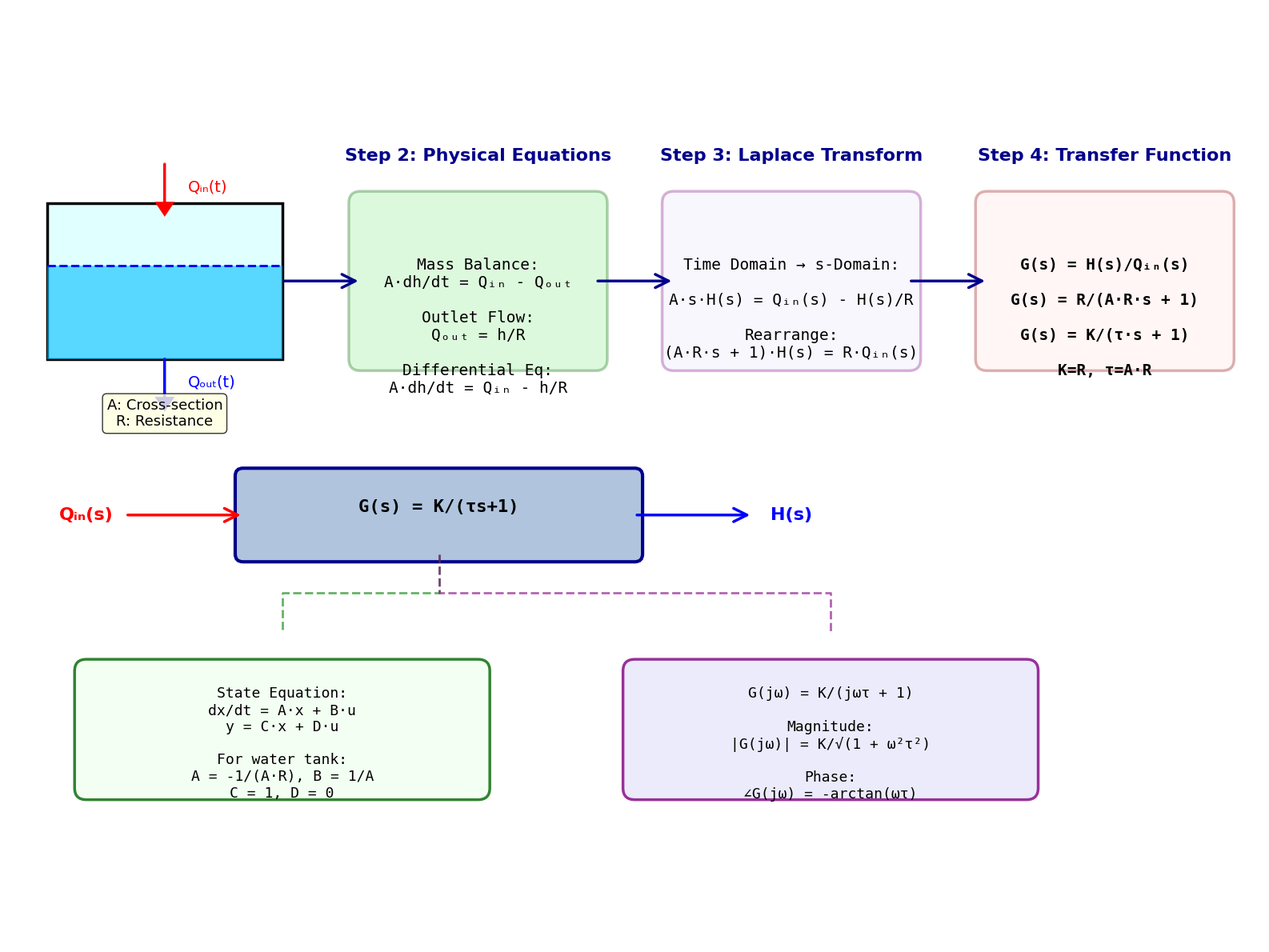

This chart was generated by the following Python code:
#!/usr/bin/env python3
# -*- coding: utf-8 -*-
"""
生成案例9（传递函数建模）的系统示意图

目的：
- 展示从物理系统到传递函数的建模过程
- 说明状态空间模型和传递函数的关系
- 清晰显示建模的各个步骤
"""

import sys
import io
sys.stdout = io.TextIOWrapper(sys.stdout.buffer, encoding='utf-8')

import matplotlib
matplotlib.use('Agg')
import matplotlib.pyplot as plt
import matplotlib.patches as mpatches
from matplotlib.patches import FancyBboxPatch, FancyArrowPatch, Rectangle, Circle
import numpy as np

# 设置中文字体
plt.rcParams['font.sans-serif'] = ['SimHei', 'Arial Unicode MS', 'DejaVu Sans']
plt.rcParams['axes.unicode_minus'] = False

# 创建图形
fig, ax = plt.subplots(1, 1, figsize=(16, 12), dpi=300)
ax.set_xlim(0, 16)
ax.set_ylim(0, 12)
ax.axis('off')

# 标题
# title text removed for cleaner look
# title text removed for cleaner look

# ==================== 第1步：物理系统 ====================
# 标题
# title text removed for cleaner look

# 水箱
tank_x, tank_y = 0.5, 7.5
tank_width, tank_height = 3, 2

tank_outer = Rectangle((tank_x, tank_y), tank_width, tank_height,
                        edgecolor='black', facecolor='lightcyan', linewidth=2.5)
ax.add_patch(tank_outer)

# 水位
water_height = 1.2
water = Rectangle((tank_x, tank_y), tank_width, water_height,
                   facecolor='deepskyblue', alpha=0.6, linewidth=0)
ax.add_patch(water)
ax.plot([tank_x, tank_x + tank_width], [tank_y + water_height]*2, 'b--', linewidth=2)

# 进水
arrow_in = FancyArrowPatch((tank_x + tank_width/2, 9.5), 
                           (tank_x + tank_width/2, 9.5),
                           arrowstyle='->', mutation_scale=25,
                           linewidth=0, color='red')
ax.arrow(tank_x + tank_width/2, 10, 0, -0.5, 
         head_width=0.2, head_length=0.15, fc='red', ec='red', linewidth=2)
ax.text(tank_x + tank_width/2 + 0.3, 9.7, 'Qᵢₙ(t)', fontsize=14, 
        ha='left', va='center', color='red')

# 出水
ax.arrow(tank_x + tank_width/2, tank_y, 0, -0.5,
         head_width=0.2, head_length=0.15, fc='blue', ec='blue', linewidth=2)
ax.text(tank_x + tank_width/2 + 0.3, 7.2, 'Qₒᵤₜ(t)', fontsize=14,
        ha='left', va='center', color='blue')

# 参数
params = "A: Cross-section\nR: Resistance"
ax.text(2, 7, params, fontsize=13, ha='center', va='top',
        bbox=dict(boxstyle='round', facecolor='lightyellow', alpha=0.8))

# ==================== 第2步：物理方程 ====================
ax.text(6, 10, 'Step 2: Physical Equations', fontsize=16, weight='bold',
        ha='center', va='bottom', color='darkblue')

eq_box = FancyBboxPatch((4.5, 7.5), 3, 2,
                         boxstyle="round,pad=0.15",
                         edgecolor='darkgreen', facecolor='lightgreen',
                         linewidth=2.5, alpha=0.3)
ax.add_patch(eq_box)

equations = (
    "Mass Balance:\n"
    "A·dh/dt = Qᵢₙ - Qₒᵤₜ\n\n"
    "Outlet Flow:\n"
    "Qₒᵤₜ = h/R\n\n"
    "Differential Eq:\n"
    "A·dh/dt = Qᵢₙ - h/R"
)
ax.text(6, 8.8, equations, fontsize=14, ha='center', va='top',
        family='monospace')

# ==================== 第3步：拉普拉斯变换 ====================
ax.text(10, 10, 'Step 3: Laplace Transform', fontsize=16, weight='bold',
        ha='center', va='bottom', color='darkblue')

laplace_box = FancyBboxPatch((8.5, 7.5), 3, 2,
                             boxstyle="round,pad=0.15",
                             edgecolor='purple', facecolor='lavender',
                             linewidth=2.5, alpha=0.3)
ax.add_patch(laplace_box)

laplace_eq = (
    "Time Domain → s-Domain:\n\n"
    "A·s·H(s) = Qᵢₙ(s) - H(s)/R\n\n"
    "Rearrange:\n"
    "(A·R·s + 1)·H(s) = R·Qᵢₙ(s)"
)
ax.text(10, 8.8, laplace_eq, fontsize=14, ha='center', va='top',
        family='monospace')

# ==================== 第4步：传递函数 ====================
ax.text(14, 10, 'Step 4: Transfer Function', fontsize=16, weight='bold',
        ha='center', va='bottom', color='darkblue')

tf_box = FancyBboxPatch((12.5, 7.5), 3, 2,
                        boxstyle="round,pad=0.15",
                        edgecolor='darkred', facecolor='mistyrose',
                        linewidth=2.5, alpha=0.3)
ax.add_patch(tf_box)

tf_eq = (
    "G(s) = H(s)/Qᵢₙ(s)\n\n"
    "G(s) = R/(A·R·s + 1)\n\n"
    "G(s) = K/(τ·s + 1)\n\n"
    "K=R, τ=A·R"
)
ax.text(14, 8.8, tf_eq, fontsize=14, ha='center', va='top',
        family='monospace', weight='bold')

# 步骤之间的箭头
arrow1 = FancyArrowPatch((3.5, 8.5), (4.5, 8.5),
                         arrowstyle='->', mutation_scale=30,
                         linewidth=2.5, color='darkblue')
ax.add_patch(arrow1)

arrow2 = FancyArrowPatch((7.5, 8.5), (8.5, 8.5),
                         arrowstyle='->', mutation_scale=30,
                         linewidth=2.5, color='darkblue')
ax.add_patch(arrow2)

arrow3 = FancyArrowPatch((11.5, 8.5), (12.5, 8.5),
                         arrowstyle='->', mutation_scale=30,
                         linewidth=2.5, color='darkblue')
ax.add_patch(arrow3)

# ==================== 中部：传递函数框图 ====================
# title text removed for cleaner look

# 输入
ax.text(1, 5.5, 'Qᵢₙ(s)', fontsize=16, ha='center', va='center',
        weight='bold', color='red')

# 传递函数框
tf_block = FancyBboxPatch((3, 5), 5, 1,
                          boxstyle="round,pad=0.1",
                          edgecolor='darkblue', facecolor='lightsteelblue',
                          linewidth=3)
ax.add_patch(tf_block)
ax.text(5.5, 5.7, 'G(s) = K/(τs+1)', fontsize=16, ha='center', va='top',
        weight='bold', family='monospace')
# title text removed for cleaner look

# 输出
ax.text(10, 5.5, 'H(s)', fontsize=16, ha='center', va='center',
        weight='bold', color='blue')

# 箭头
arrow_in_tf = FancyArrowPatch((1.5, 5.5), (3, 5.5),
                              arrowstyle='->', mutation_scale=30,
                              linewidth=2.5, color='red')
ax.add_patch(arrow_in_tf)

arrow_out_tf = FancyArrowPatch((8, 5.5), (9.5, 5.5),
                               arrowstyle='->', mutation_scale=30,
                               linewidth=2.5, color='blue')
ax.add_patch(arrow_out_tf)

# ==================== 下部：状态空间模型 ====================
# title text removed for cleaner look

ss_box = FancyBboxPatch((1, 2), 5, 1.5,
                        boxstyle="round,pad=0.15",
                        edgecolor='darkgreen', facecolor='honeydew',
                        linewidth=2.5, alpha=0.8)
ax.add_patch(ss_box)

ss_eq = (
    "State Equation:\n"
    "dx/dt = A·x + B·u\n"
    "y = C·x + D·u\n\n"
    "For water tank:\n"
    "A = -1/(A·R), B = 1/A\n"
    "C = 1, D = 0"
)
ax.text(3.5, 3.3, ss_eq, fontsize=13, ha='center', va='top',
        family='monospace')

# ==================== 下部：频域特性 ====================
# title text removed for cleaner look

freq_box = FancyBboxPatch((8, 2), 5, 1.5,
                          boxstyle="round,pad=0.15",
                          edgecolor='purple', facecolor='lavender',
                          linewidth=2.5, alpha=0.8)
ax.add_patch(freq_box)

freq_eq = (
    "G(jω) = K/(jωτ + 1)\n\n"
    "Magnitude:\n"
    "|G(jω)| = K/√(1 + ω²τ²)\n\n"
    "Phase:\n"
    "∠G(jω) = -arctan(ωτ)"
)
ax.text(10.5, 3.3, freq_eq, fontsize=13, ha='center', va='top',
        family='monospace')

# 连接线
ax.plot([5.5, 5.5, 3.5, 3.5], [5, 4.5, 4.5, 4], 'g--', linewidth=2, alpha=0.6)
ax.plot([5.5, 5.5, 10.5, 10.5], [5, 4.5, 4.5, 4], 'purple', 
        linestyle='--', linewidth=2, alpha=0.6)

# ==================== 底部：模型特性 ====================
characteristics = (
    "Model Characteristics:\n\n"
    "• System Type: First-order lag\n"
    "• Time Constant: τ = A·R (response speed)\n"
    "• Static Gain: K = R (steady-state)\n"
    "• Pole Location: s = -1/τ (stability)\n"
    "• Cutoff Frequency: ωc = 1/τ\n"
    "• Response: Exponential approach to steady-state"
)

# ==================== 建模流程总结 ====================
flow_text = (
    "Modeling Process Summary:\n"
    "Physical System → Equations → Transform → Transfer Function\n"
    "         ↓              ↓           ↓              ↓\n"
    "     Components    Conservation  s-Domain    Control Design"
)

# 保存图形
plt.tight_layout()
plt.savefig('system_modeling_diagram.png', dpi=300, bbox_inches='tight',
            facecolor='white', edgecolor='none')
print("✓ 示意图已生成：system_modeling_diagram.png")

plt.close()
